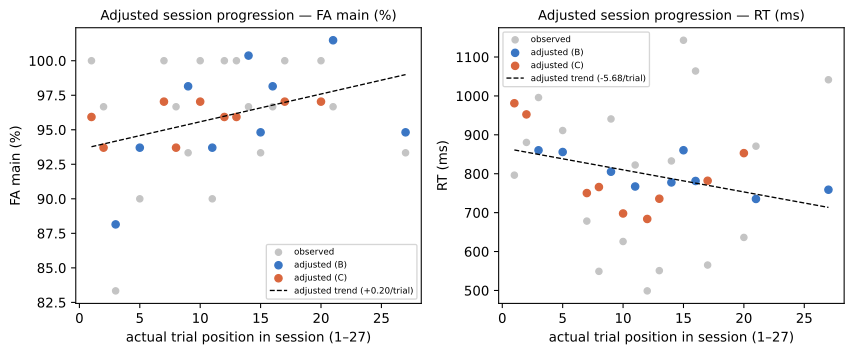

Data behind this chart, as committed beside it:
participant, position, condition, level, fa_main_raw, fa_main_adjusted, rt_correct_key_s_raw, rt_correct_key_s_adjusted
P10, 1, C, alpha, 1.0, 0.9593, 0.7963, 0.9812
P10, 2, C, gamma, 0.9667, 0.937, 0.8805, 0.9525
P10, 3, B, beta, 0.8333, 0.8815, 0.9959, 0.8603
P10, 5, B, alpha, 0.9, 0.937, 0.9111, 0.8558
P10, 7, C, gamma, 1.0, 0.9704, 0.6783, 0.7503
P10, 8, C, beta, 0.9667, 0.937, 0.5491, 0.7658
P10, 9, B, beta, 0.9333, 0.9815, 0.9408, 0.8052
P10, 10, C, gamma, 1.0, 0.9704, 0.6258, 0.6978
P10, 11, B, alpha, 0.9, 0.937, 0.8224, 0.7672
P10, 12, C, alpha, 1.0, 0.9593, 0.4989, 0.6837
P10, 13, C, alpha, 1.0, 0.9593, 0.5509, 0.7357
P10, 14, B, alpha, 0.9667, 1.004, 0.8329, 0.7776
P10, 15, B, gamma, 0.9333, 0.9481, 1.143, 0.8604
P10, 16, B, gamma, 0.9667, 0.9815, 1.064, 0.7814
P10, 17, C, beta, 1.0, 0.9704, 0.5653, 0.7819
P10, 20, C, beta, 1.0, 0.9704, 0.6363, 0.8529
P10, 21, B, beta, 0.9667, 1.015, 0.8708, 0.7352
P10, 27, B, gamma, 0.9333, 0.9481, 1.042, 0.7589
